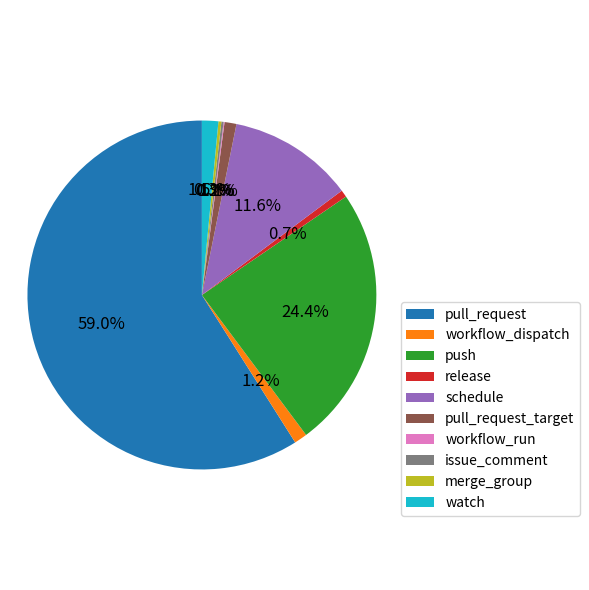

This figure's Python source:
import matplotlib.pyplot as plt
import os

# Light Morandi palette example
MORANDI_COLORS = [
    '#A3A9AA', '#B7AFA3', '#C1B7A3', '#A3B1B7', '#B7A3A9',
    '#A3B7AF', '#B7C1A3', '#C1A3B7', '#A3C1B7', '#B7A3C1'
]

def plot_pie(data_dict, output_path):
    labels = list(data_dict.keys())
    sizes = list(data_dict.values())
    plt.figure(figsize=(6, 6))
    patches, texts, autotexts = plt.pie(  # type: ignore
        sizes, autopct='%1.1f%%', startangle=90, textprops={'fontsize': 12}
    )
    plt.legend(patches, labels, loc='best', bbox_to_anchor=(1, 0.5))
    plt.axis('equal')
    plt.tight_layout()
    os.makedirs(os.path.dirname(output_path), exist_ok=True)
    plt.savefig(output_path, format='pdf', bbox_inches='tight')
    plt.close()

if __name__ == '__main__':
    # Example usage
    sample_dict = {
        "pull_request": 3471,
        "workflow_dispatch": 71,
        "push": 1433,
        "release": 39,
        "schedule": 684,
        "pull_request_target": 65,
        "workflow_run": 5,
        "issue_comment": 12,
        "merge_group": 16,
        "watch": 89
    }
    plot_pie(sample_dict, 'results/visualization/pie_chart.pdf') 
